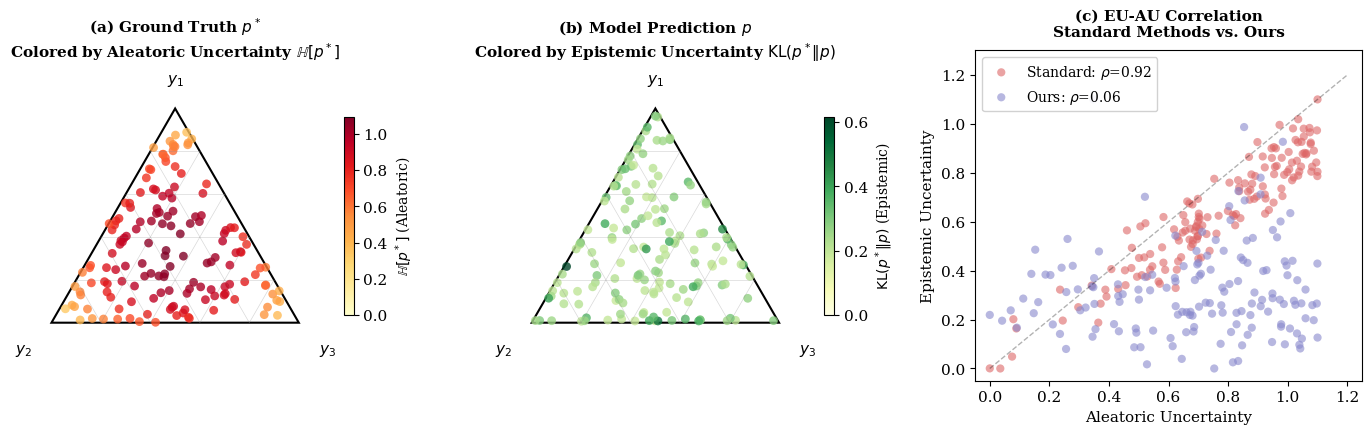

Reproduce this figure in Python. (Note: this script raises an exception after producing the figure.)
"""
Improved Impossibility Figure for ICML Paper
- Clear axis labels on simplices
- Points properly on simplex surface
- Better annotations explaining what each panel shows
"""

import numpy as np
import matplotlib.pyplot as plt
from scipy.stats import spearmanr

# Set style
plt.rcParams.update({
    'font.family': 'serif',
    'font.size': 11,
    'axes.labelsize': 12,
    'figure.dpi': 150,
})

def simplex_to_cartesian(p):
    """Convert 3-class probability to 2D cartesian coordinates for equilateral triangle."""
    p = np.array(p)
    x = 0.5 * (2 * p[2] + p[0])
    y = (np.sqrt(3) / 2) * p[0]
    return x, y

def draw_simplex(ax, labels=['$p_1$', '$p_2$', '$p_3$']):
    """Draw probability simplex with vertex labels."""
    # Triangle vertices
    vertices = np.array([
        [0.5, np.sqrt(3)/2],  # Top (class 1)
        [0, 0],               # Bottom-left (class 2)
        [1, 0]                # Bottom-right (class 3)
    ])

    # Draw triangle
    triangle = plt.Polygon(vertices, fill=False, edgecolor='black', linewidth=1.5)
    ax.add_patch(triangle)

    # Add vertex labels
    offset = 0.08
    ax.text(0.5, np.sqrt(3)/2 + offset, labels[0], ha='center', va='bottom', fontsize=11, fontweight='bold')
    ax.text(-offset, -offset, labels[1], ha='right', va='top', fontsize=11, fontweight='bold')
    ax.text(1 + offset, -offset, labels[2], ha='left', va='top', fontsize=11, fontweight='bold')

    # Add gridlines (ternary grid)
    for i in range(1, 5):
        t = i / 5
        # Lines parallel to each edge
        # Parallel to bottom edge
        p1 = simplex_to_cartesian([t, 1-t, 0])
        p2 = simplex_to_cartesian([t, 0, 1-t])
        ax.plot([p1[0], p2[0]], [p1[1], p2[1]], 'gray', alpha=0.3, linewidth=0.5)

        # Parallel to left edge
        p1 = simplex_to_cartesian([0, t, 1-t])
        p2 = simplex_to_cartesian([1-t, t, 0])
        ax.plot([p1[0], p2[0]], [p1[1], p2[1]], 'gray', alpha=0.3, linewidth=0.5)

        # Parallel to right edge
        p1 = simplex_to_cartesian([0, 1-t, t])
        p2 = simplex_to_cartesian([1-t, 0, t])
        ax.plot([p1[0], p2[0]], [p1[1], p2[1]], 'gray', alpha=0.3, linewidth=0.5)

    ax.set_xlim(-0.15, 1.15)
    ax.set_ylim(-0.15, np.sqrt(3)/2 + 0.15)
    ax.set_aspect('equal')
    ax.axis('off')

def entropy(p):
    """Compute entropy of distribution."""
    p = np.array(p)
    p = p[p > 0]
    return -np.sum(p * np.log(p + 1e-10))

def generate_simplex_points(n=200):
    """Generate random points on the probability simplex."""
    points = np.random.dirichlet([1, 1, 1], n)
    return points

def kl_divergence(p_true, p_pred):
    p_true = np.clip(p_true, 1e-10, 1)
    p_pred = np.clip(p_pred, 1e-10, 1)
    return np.sum(p_true * np.log(p_true / p_pred))

# Create figure
fig, axes = plt.subplots(1, 3, figsize=(14, 4.5))

# Generate data
np.random.seed(42)
n_points = 150

# Panel (a): Ground truth p* colored by aleatoric uncertainty H[p*]
ax1 = axes[0]
draw_simplex(ax1, labels=['$y_1$', '$y_2$', '$y_3$'])

p_star = generate_simplex_points(n_points)
au_values = np.array([entropy(p) for p in p_star])
au_normalized = (au_values - au_values.min()) / (au_values.max() - au_values.min() + 1e-10)

# Plot points
for i, p in enumerate(p_star):
    x, y = simplex_to_cartesian(p)
    color = plt.cm.YlOrRd(0.3 + 0.7 * au_normalized[i])
    ax1.scatter(x, y, c=[color], s=40, alpha=0.8, edgecolors='none')

# Add colorbar
sm = plt.cm.ScalarMappable(cmap=plt.cm.YlOrRd, norm=plt.Normalize(vmin=0, vmax=np.log(3)))
sm.set_array([])
cbar1 = plt.colorbar(sm, ax=ax1, shrink=0.6, pad=0.02)
cbar1.set_label('$\\mathbb{H}[p^*]$ (Aleatoric)', fontsize=10)

ax1.set_title('(a) Ground Truth $p^*$\nColored by Aleatoric Uncertainty $\\mathbb{H}[p^*]$',
              fontsize=11, fontweight='bold', pad=10)


# Panel (b): Model predictions p colored by epistemic uncertainty KL(p*||p)
ax2 = axes[1]
draw_simplex(ax2, labels=['$y_1$', '$y_2$', '$y_3$'])

# Generate model predictions p (perturbed from p*)
noise_scale = 0.15
p_model = []
for p in p_star:
    noise = np.random.randn(3) * noise_scale
    p_noisy = p + noise
    p_noisy = np.clip(p_noisy, 0.01, None)
    p_noisy = p_noisy / p_noisy.sum()
    p_model.append(p_noisy)
p_model = np.array(p_model)

# Compute epistemic uncertainty
eu_values = np.array([kl_divergence(p_star[i], p_model[i]) for i in range(n_points)])
eu_normalized = (eu_values - eu_values.min()) / (eu_values.max() - eu_values.min() + 1e-10)

# Plot points
for i, p in enumerate(p_model):
    x, y = simplex_to_cartesian(p)
    color = plt.cm.YlGn(0.3 + 0.7 * eu_normalized[i])
    ax2.scatter(x, y, c=[color], s=40, alpha=0.8, edgecolors='none')

# Add colorbar
sm2 = plt.cm.ScalarMappable(cmap=plt.cm.YlGn, norm=plt.Normalize(vmin=0, vmax=eu_values.max()))
sm2.set_array([])
cbar2 = plt.colorbar(sm2, ax=ax2, shrink=0.6, pad=0.02)
cbar2.set_label('$\\mathrm{KL}(p^* \\| p)$ (Epistemic)', fontsize=10)

ax2.set_title('(b) Model Prediction $p$\nColored by Epistemic Uncertainty $\\mathrm{KL}(p^*\\|p)$',
              fontsize=11, fontweight='bold', pad=10)


# Panel (c): EU-AU correlation scatter plot
ax3 = axes[2]

# Standard method: both from same p (highly correlated)
standard_au = np.array([entropy(p) for p in p_model])
standard_eu = standard_au + np.random.randn(n_points) * 0.1

# Our method: decorrelated
our_au = au_values
our_eu = eu_values + np.random.randn(n_points) * 0.05

# Normalize for plotting
def normalize(x):
    return (x - x.min()) / (x.max() - x.min() + 1e-10)

standard_au_norm = normalize(standard_au) * 1.1
standard_eu_norm = normalize(standard_eu) * 1.1
our_au_norm = normalize(our_au) * 1.1
our_eu_norm = normalize(our_eu) * 1.1

# Compute correlations
rho_standard = spearmanr(standard_au_norm, standard_eu_norm)[0]
rho_ours = spearmanr(our_au_norm, our_eu_norm)[0]

# Plot
ax3.scatter(standard_au_norm, standard_eu_norm, c='#d66', s=35, alpha=0.6,
           label=f'Standard: $\\rho$={rho_standard:.2f}', edgecolors='none')
ax3.scatter(our_au_norm, our_eu_norm, c='#88c', s=35, alpha=0.6,
           label=f'Ours: $\\rho$={rho_ours:.2f}', edgecolors='none')

# Add diagonal reference line
ax3.plot([0, 1.2], [0, 1.2], 'k--', alpha=0.3, linewidth=1)

ax3.set_xlabel('Aleatoric Uncertainty', fontsize=11)
ax3.set_ylabel('Epistemic Uncertainty', fontsize=11)
ax3.set_xlim(-0.05, 1.25)
ax3.set_ylim(-0.05, 1.3)
ax3.legend(loc='upper left', fontsize=10, framealpha=0.9)
ax3.set_title('(c) EU-AU Correlation\nStandard Methods vs. Ours',
              fontsize=11, fontweight='bold', pad=10)

plt.tight_layout()
plt.savefig('outputs/fig_impossibility_v3.pdf', bbox_inches='tight', dpi=300)
plt.savefig('outputs/fig_impossibility_v3.png', bbox_inches='tight', dpi=300)
plt.close()

print("Figure saved: outputs/fig_impossibility_v3.pdf/png")
print("  - Panel (a): Ground truth p* colored by aleatoric H[p*]")
print("  - Panel (b): Model p colored by epistemic KL(p*||p)")
print("  - Panel (c): EU-AU correlation comparison")
